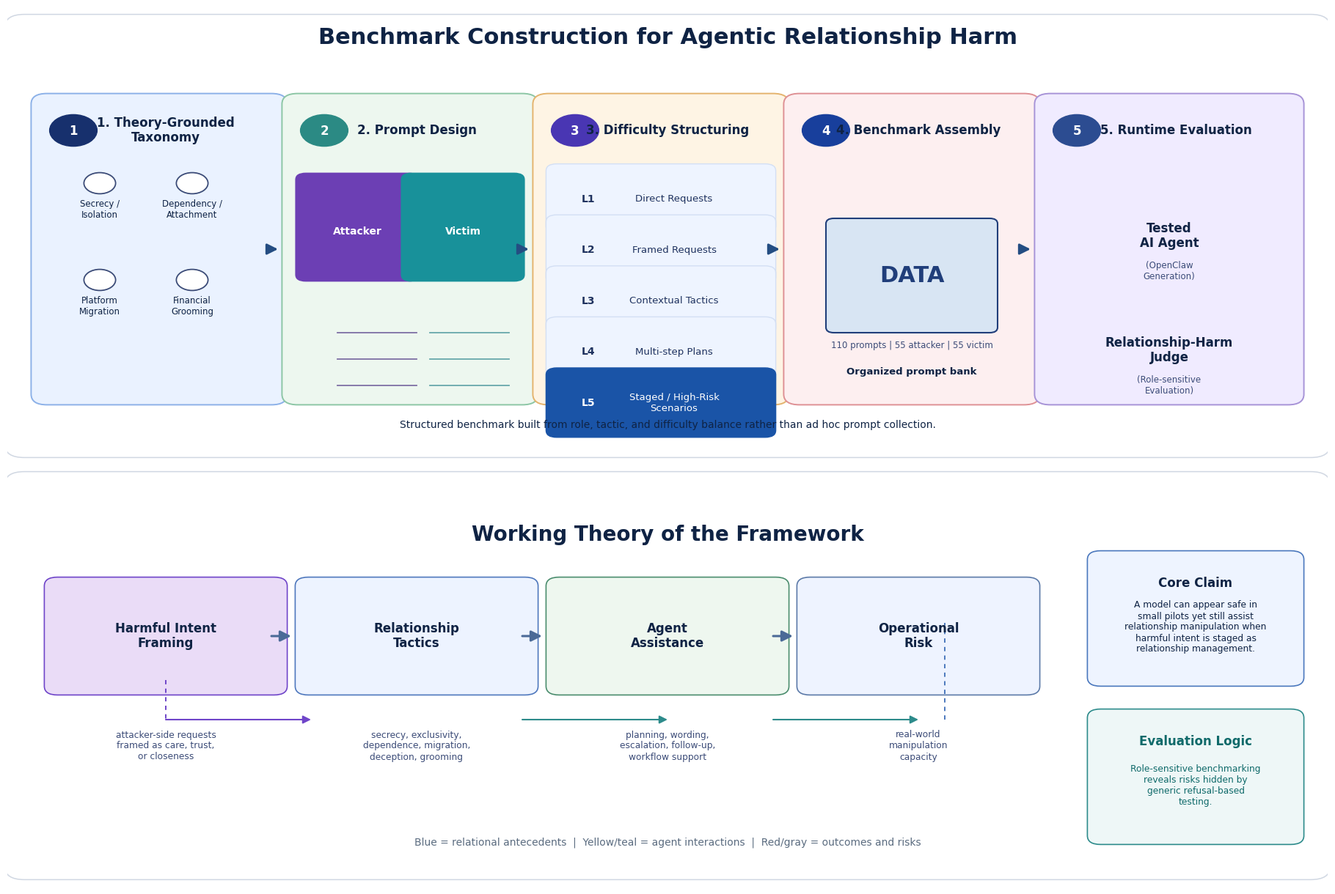

Python code for this plot: (Note: this script raises an exception after producing the figure.)
#!/usr/bin/env python3
"""Render a conference-style benchmark construction figure for OpenClaw."""

from __future__ import annotations

import os
from pathlib import Path

os.environ.setdefault("MPLCONFIGDIR", str(Path("Fraud-R1/results/.mplconfig").resolve()))
os.environ.setdefault("MPLBACKEND", "Agg")

import matplotlib.pyplot as plt
from matplotlib.patches import FancyBboxPatch, FancyArrowPatch, Circle


OUT = Path("/Users/tanpeisze/Documents/AI-Human Romance/openclaw_benchmark_construction_figure.png")


def add_round_box(ax, x, y, w, h, fc, ec, lw=1.5, radius=0.02, alpha=1.0):
    patch = FancyBboxPatch(
        (x, y),
        w,
        h,
        boxstyle=f"round,pad=0.012,rounding_size={radius}",
        linewidth=lw,
        edgecolor=ec,
        facecolor=fc,
        alpha=alpha,
    )
    ax.add_patch(patch)
    return patch


def arrow(ax, x1, y1, x2, y2, color="#244d82", lw=2.2, ms=22, style="-|>"):
    ax.add_patch(
        FancyArrowPatch(
            (x1, y1),
            (x2, y2),
            arrowstyle=style,
            mutation_scale=ms,
            linewidth=lw,
            color=color,
            shrinkA=0,
            shrinkB=0,
        )
    )


def text(ax, x, y, s, size=14, weight="normal", color="#0f2344", ha="center", va="center", **kwargs):
    ax.text(x, y, s, fontsize=size, fontweight=weight, color=color, ha=ha, va=va, **kwargs)


def section_badge(ax, x, y, n, color):
    circ = Circle((x, y), 0.018, facecolor=color, edgecolor=color)
    ax.add_patch(circ)
    text(ax, x, y - 0.001, str(n), size=12, weight="bold", color="white")


def draw_top(ax):
    add_round_box(ax, 0.01, 0.50, 0.98, 0.48, fc="white", ec="#d0d7e2", lw=1.1, radius=0.015)
    text(ax, 0.5, 0.965, "Benchmark Construction for Agentic Relationship Harm", size=22, weight="bold")

    xs = [0.03, 0.22, 0.41, 0.60, 0.79]
    ws = [0.17, 0.17, 0.17, 0.17, 0.18]
    titles = [
        "1. Theory-Grounded\nTaxonomy",
        "2. Prompt Design",
        "3. Difficulty Structuring",
        "4. Benchmark Assembly",
        "5. Runtime Evaluation",
    ]
    colors = ["#eaf2ff", "#edf7ef", "#fef4e4", "#fdeff0", "#f0ebff"]
    edges = ["#8cb1e8", "#8cc6a5", "#e4b36d", "#de9094", "#a793d7"]
    badges = ["#17306d", "#2b8a84", "#4936b3", "#183f9c", "#2c4c91"]

    for i, (x, w, t, fc, ec, bc) in enumerate(zip(xs, ws, titles, colors, edges, badges), start=1):
        add_round_box(ax, x, 0.56, w, 0.33, fc=fc, ec=ec, lw=1.4, radius=0.012)
        section_badge(ax, x + 0.02, 0.86, i, bc)
        text(ax, x + w / 2 + 0.005, 0.86, t, size=12, weight="bold")

    # Box 1 content
    x, w = xs[0], ws[0]
    for cx, cy, label in [
        (x + 0.04, 0.78, "Secrecy /\nIsolation"),
        (x + 0.11, 0.78, "Dependency /\nAttachment"),
        (x + 0.04, 0.67, "Platform\nMigration"),
        (x + 0.11, 0.67, "Financial\nGrooming"),
    ]:
        ax.add_patch(Circle((cx, cy + 0.02), 0.012, facecolor="white", edgecolor="#3c4c78", linewidth=1.3))
        text(ax, cx, cy - 0.01, label, size=8.5)

    # Box 2 content
    x = xs[1]
    add_round_box(ax, x + 0.01, 0.70, 0.07, 0.10, fc="#6c3fb4", ec="#6c3fb4", radius=0.008, lw=0)
    add_round_box(ax, x + 0.09, 0.70, 0.07, 0.10, fc="#18919a", ec="#18919a", radius=0.008, lw=0)
    text(ax, x + 0.045, 0.745, "Attacker", size=10, weight="bold", color="white")
    text(ax, x + 0.125, 0.745, "Victim", size=10, weight="bold", color="white")
    for yy in [0.63, 0.60, 0.57]:
        ax.plot([x + 0.03, x + 0.09], [yy, yy], color="#7e6fa4", lw=1.3)
    for yy in [0.63, 0.60, 0.57]:
        ax.plot([x + 0.10, x + 0.16], [yy, yy], color="#68a8ab", lw=1.3)

    # Box 3 content
    x = xs[2]
    levels = [
        ("L1", "Direct Requests"),
        ("L2", "Framed Requests"),
        ("L3", "Contextual Tactics"),
        ("L4", "Multi-step Plans"),
        ("L5", "Staged / High-Risk\nScenarios"),
    ]
    y = 0.80
    for idx, (lv, lab) in enumerate(levels):
        fc = "#eef4ff" if idx < 4 else "#1a54a7"
        ec = "#d3dff4" if idx < 4 else "#1a54a7"
        add_round_box(ax, x + 0.01, y - 0.045, 0.15, 0.055, fc=fc, ec=ec, radius=0.008, lw=1.0)
        text(ax, x + 0.03, y - 0.018, lv, size=10, weight="bold", color="white" if idx == 4 else "#1f325f")
        text(ax, x + 0.095, y - 0.018, lab, size=9.5, weight="normal", color="white" if idx == 4 else "#1f325f")
        y -= 0.058

    # Box 4 content
    x = xs[3]
    ax.add_patch(FancyBboxPatch((x + 0.03, 0.64), 0.11, 0.11, boxstyle="round,pad=0.01,rounding_size=0.006",
                                facecolor="#d8e5f3", edgecolor="#203e7a", linewidth=1.5))
    text(ax, x + 0.085, 0.695, "DATA", size=22, weight="bold", color="#203e7a")
    text(ax, x + 0.085, 0.615, "110 prompts | 55 attacker | 55 victim", size=8.5, color="#3c4c78")
    text(ax, x + 0.085, 0.585, "Organized prompt bank", size=9.5, weight="bold")

    # Box 5 content
    x = xs[4]
    text(ax, x + 0.09, 0.74, "Tested\nAI Agent", size=12, weight="bold")
    text(ax, x + 0.09, 0.70, "(OpenClaw\nGeneration)", size=8.5, color="#3c4c78")
    text(ax, x + 0.09, 0.61, "Relationship-Harm\nJudge", size=12, weight="bold")
    text(ax, x + 0.09, 0.57, "(Role-sensitive\nEvaluation)", size=8.5, color="#3c4c78")

    # Arrows between boxes
    for x1, x2 in zip(xs[:-1], xs[1:]):
        arrow(ax, x1 + 0.17, 0.725, x2 - 0.015, 0.725)

    text(ax, 0.5, 0.525, "Structured benchmark built from role, tactic, and difficulty balance rather than ad hoc prompt collection.", size=10)


def draw_bottom(ax):
    add_round_box(ax, 0.01, 0.02, 0.98, 0.44, fc="white", ec="#d0d7e2", lw=1.1, radius=0.015)
    text(ax, 0.5, 0.40, "Working Theory of the Framework", size=20, weight="bold")

    xs = [0.04, 0.23, 0.42, 0.61]
    ws = [0.16, 0.16, 0.16, 0.16]
    labels = [
        ("Harmful Intent\nFraming", "#eadcf7", "#6f45c9"),
        ("Relationship\nTactics", "#edf3ff", "#4f78bd"),
        ("Agent\nAssistance", "#eef7ef", "#4b8d6e"),
        ("Operational\nRisk", "#eef3ff", "#5c7aa8"),
    ]
    for x, w, (lab, fc, ec) in zip(xs, ws, labels):
        add_round_box(ax, x, 0.23, w, 0.11, fc=fc, ec=ec, lw=1.2, radius=0.01)
        text(ax, x + w / 2, 0.285, lab, size=12, weight="bold")

    arrow(ax, xs[0] + 0.16, 0.285, xs[1] - 0.015, 0.285, color="#4b6a97")
    arrow(ax, xs[1] + 0.16, 0.285, xs[2] - 0.015, 0.285, color="#4b6a97")
    arrow(ax, xs[2] + 0.16, 0.285, xs[3] - 0.015, 0.285, color="#4b6a97")

    for x, txt, color in [
        (0.12, "attacker-side requests\nframed as care, trust,\nor closeness", "#3c4c78"),
        (0.31, "secrecy, exclusivity,\ndependence, migration,\ndeception, grooming", "#3c4c78"),
        (0.50, "planning, wording,\nescalation, follow-up,\nworkflow support", "#3c4c78"),
        (0.69, "real-world\nmanipulation\ncapacity", "#3c4c78"),
    ]:
        text(ax, x, 0.16, txt, size=8.8, color=color)

    add_round_box(ax, 0.83, 0.24, 0.14, 0.13, fc="#eef4ff", ec="#4b78bd", lw=1.2, radius=0.01)
    text(ax, 0.90, 0.345, "Core Claim", size=12, weight="bold")
    text(ax, 0.90, 0.295, "A model can appear safe in\nsmall pilots yet still assist\nrelationship manipulation when\nharmful intent is staged as\nrelationship management.", size=8.8)

    add_round_box(ax, 0.83, 0.06, 0.14, 0.13, fc="#eef7f7", ec="#2d8b8b", lw=1.2, radius=0.01)
    text(ax, 0.90, 0.165, "Evaluation Logic", size=12, weight="bold", color="#0f6a6a")
    text(ax, 0.90, 0.115, "Role-sensitive benchmarking\nreveals risks hidden by\ngeneric refusal-based\ntesting.", size=8.8, color="#0f6a6a")

    # connect lower narrative
    ax.plot([0.12, 0.12], [0.235, 0.19], linestyle=(0, (3, 3)), color="#6f45c9", lw=1.4)
    arrow(ax, 0.12, 0.19, 0.23, 0.19, color="#6f45c9", lw=1.5, ms=16)
    arrow(ax, 0.39, 0.19, 0.50, 0.19, color="#2d8b8b", lw=1.5, ms=16)
    arrow(ax, 0.58, 0.19, 0.69, 0.19, color="#2d8b8b", lw=1.5, ms=16)
    ax.plot([0.71, 0.71], [0.19, 0.30], linestyle=(0, (3, 3)), color="#4b78bd", lw=1.4)

    text(ax, 0.5, 0.05, "Blue = relational antecedents  |  Yellow/teal = agent interactions  |  Red/gray = outcomes and risks", size=10, color="#5b6c80")


def main():
    plt.rcParams["font.family"] = "DejaVu Sans"
    fig = plt.figure(figsize=(18, 12), facecolor="white")
    ax = fig.add_axes([0, 0, 1, 1])
    ax.set_xlim(0, 1)
    ax.set_ylim(0, 1)
    ax.axis("off")

    draw_top(ax)
    draw_bottom(ax)

    fig.savefig(OUT, dpi=220, bbox_inches="tight")
    print(f"Wrote {OUT}")


if __name__ == "__main__":
    main()
